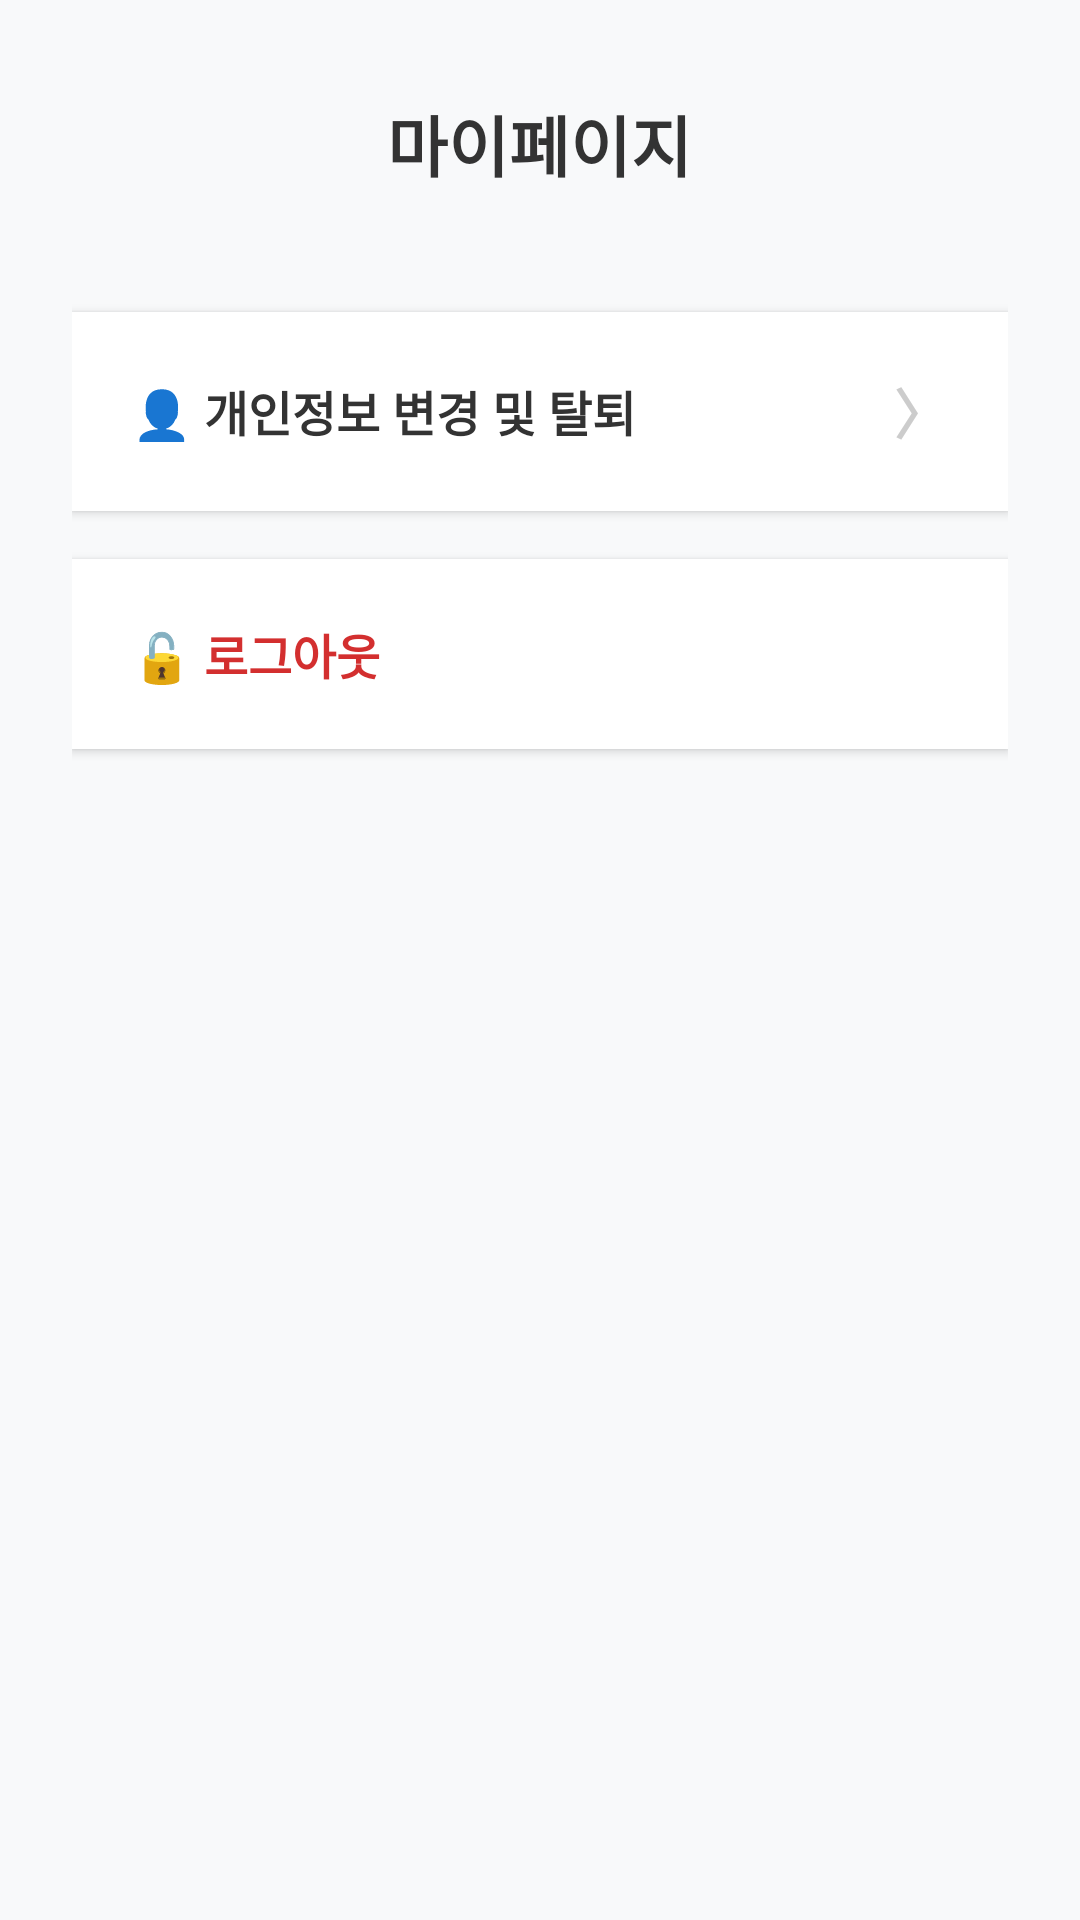

Produce the Android XML layout that renders to this screen, including the resource entries it uses.
<!-- AndroidManifest.xml: application theme Theme.LaundryCare_Android -->
<!-- res/layout/activity_my_page.xml -->
<?xml version="1.0" encoding="utf-8"?>
<LinearLayout xmlns:android="http://schemas.android.com/apk/res/android"
    android:layout_width="match_parent"
    android:layout_height="match_parent"
    android:orientation="vertical"
    android:background="#F8F9FA"
    android:padding="24dp">

    <RelativeLayout
        android:layout_width="match_parent"
        android:layout_height="wrap_content"
        android:layout_marginBottom="32dp">

        <ImageView
            android:id="@+id/btnMyPageBack"
            android:layout_width="48dp"
            android:layout_height="48dp"
            android:padding="12dp"
            android:src="@drawable/ic_arrow_back"
            android:background="?attr/selectableItemBackgroundBorderless"
            android:clickable="true"
            android:layout_alignParentStart="true"
            android:layout_centerVertical="true" />

        <TextView
            android:layout_width="wrap_content"
            android:layout_height="wrap_content"
            android:layout_centerInParent="true"
            android:text="마이페이지"
            android:textSize="22sp"
            android:textStyle="bold"
            android:textColor="#333333"/>
    </RelativeLayout>

    <LinearLayout
        android:id="@+id/btnGoEditInfo"
        android:layout_width="match_parent"
        android:layout_height="wrap_content"
        android:orientation="horizontal"
        android:background="#FFFFFF"
        android:padding="20dp"
        android:elevation="2dp"
        android:layout_marginBottom="16dp"
        android:clickable="true"
        android:focusable="true"
        android:gravity="center_vertical">
        <TextView
            android:layout_width="0dp"
            android:layout_height="wrap_content"
            android:layout_weight="1"
            android:text="👤 개인정보 변경 및 탈퇴"
            android:textColor="#333333"
            android:textSize="16sp"
            android:textStyle="bold" />
        <TextView
            android:layout_width="wrap_content"
            android:layout_height="wrap_content"
            android:text="〉"
            android:textColor="#CCCCCC"
            android:textSize="18sp"
            android:textStyle="bold"/>
    </LinearLayout>

    <LinearLayout
        android:id="@+id/btnLogout"
        android:layout_width="match_parent"
        android:layout_height="wrap_content"
        android:orientation="horizontal"
        android:background="#FFFFFF"
        android:padding="20dp"
        android:elevation="2dp"
        android:layout_marginBottom="16dp"
        android:clickable="true"
        android:focusable="true"
        android:gravity="center_vertical">
        <TextView
            android:layout_width="0dp"
            android:layout_height="wrap_content"
            android:layout_weight="1"
            android:text="🔓 로그아웃"
            android:textColor="#D32F2F"
            android:textSize="16sp"
            android:textStyle="bold" />
    </LinearLayout>

</LinearLayout>
<!-- resources referenced by this layout -->
<resources>
  <style name="Theme.LaundryCare_Android" parent="Base.Theme.LaundryCare_Android" />
  <style name="Base.Theme.LaundryCare_Android" parent="Theme.Material3.DayNight.NoActionBar">
          
          
      </style>
</resources>
